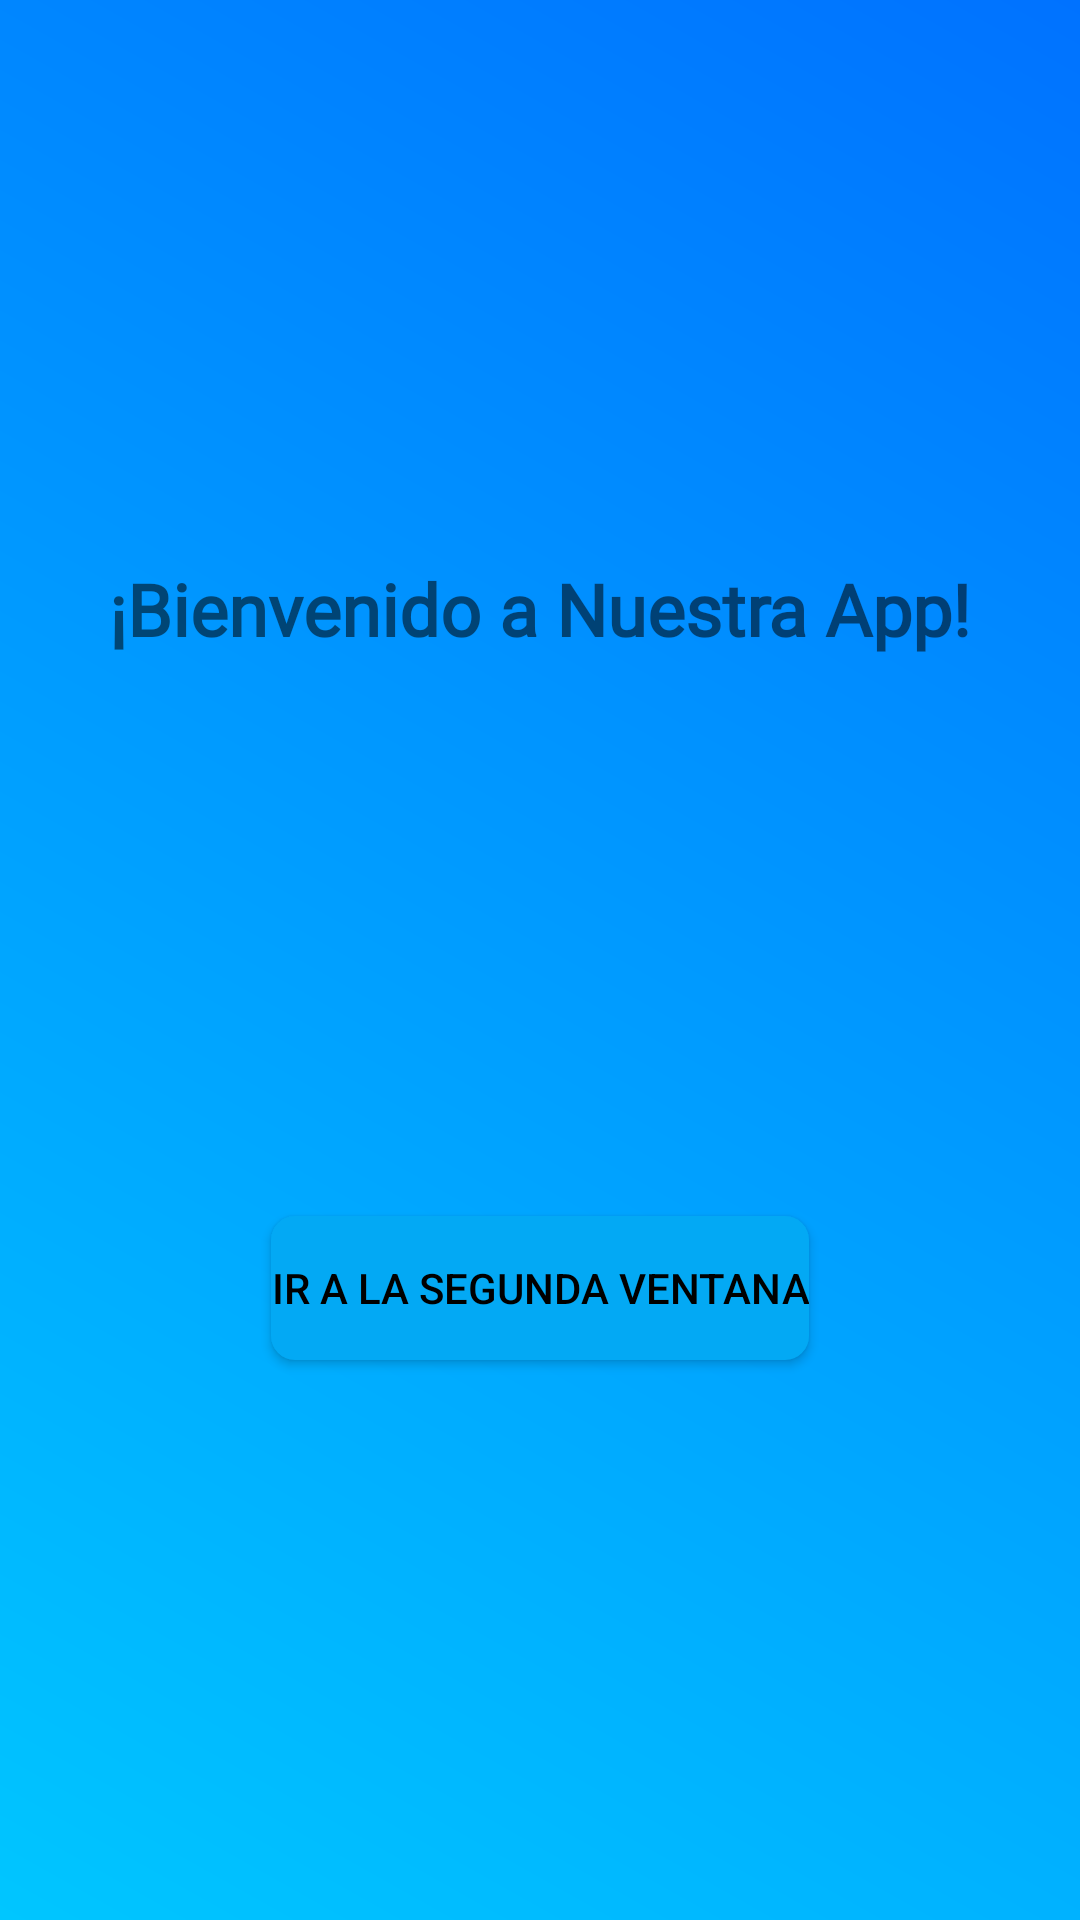

Android layout source for this screen:
<!-- AndroidManifest.xml: application theme AppTheme -->
<!-- res/layout/activity_main.xml -->
<androidx.constraintlayout.widget.ConstraintLayout
    xmlns:android="http://schemas.android.com/apk/res/android"
    xmlns:app="http://schemas.android.com/apk/res-auto"
    android:layout_width="match_parent"
    android:layout_height="match_parent"
    android:background="@drawable/background_gradient">

    <TextView
        android:id="@+id/tvWelcome"
        android:layout_width="wrap_content"
        android:layout_height="wrap_content"
        android:fontFamily="@font/my_custom_font"
        android:text="@string/welcome_message"
        android:textSize="24sp"
        android:textStyle="bold"
        app:layout_constraintTop_toTopOf="parent"
        app:layout_constraintBottom_toTopOf="@id/btnGoToSecond"
        app:layout_constraintLeft_toLeftOf="parent"
        app:layout_constraintRight_toRightOf="parent"
        app:layout_constraintVertical_bias="0.3"/>

    <Button
        android:id="@+id/btnGoToSecond"
        android:layout_width="wrap_content"
        android:layout_height="wrap_content"
        android:text="@string/btn_go_to_second"
        android:background="@drawable/button_background"
        app:layout_constraintTop_toBottomOf="@id/tvWelcome"
        app:layout_constraintBottom_toBottomOf="parent"
        app:layout_constraintLeft_toLeftOf="parent"
        app:layout_constraintRight_toRightOf="parent"
        app:layout_constraintVertical_bias="0.5"/>
</androidx.constraintlayout.widget.ConstraintLayout>
<!-- resources referenced by this layout -->
<resources>
  <!-- drawable background_gradient (drawable) -->
  <?xml version="1.0" encoding="utf-8"?>
  <shape xmlns:android="http://schemas.android.com/apk/res/android">
      <gradient
          android:type="linear"
          android:startColor="#00C6FF"
          android:endColor="#0072FF"
          android:angle="45"/>
  </shape>
  <!-- drawable button_background (drawable) -->
  <?xml version="1.0" encoding="utf-8"?>
  <selector xmlns:android="http://schemas.android.com/apk/res/android">
      <item android:state_pressed="true">
          <shape>
              <solid android:color="@color/buttonPressedColor" />
              <corners android:radius="8dp" />
          </shape>
      </item>
      <item>
          <shape>
              <solid android:color="@color/buttonNormalColor" />
              <corners android:radius="8dp" />
          </shape>
      </item>
  </selector>
  <string name="btn_go_to_second">Ir a la segunda ventana</string>
  <string name="welcome_message">¡Bienvenido a Nuestra App!</string>
  <style name="AppTheme" parent="Theme.AppCompat.Light.NoActionBar">
          <item name="colorPrimary">@color/colorPrimary</item>
          <item name="colorPrimaryDark">@color/colorPrimaryDark</item>
          <item name="colorAccent">@color/colorAccent</item>
          <item name="android:windowBackground">@color/colorBackground</item>
          <item name="android:textColorPrimary">@color/colorTextPrimary</item>
          <item name="android:textColorSecondary">@color/colorTextSecondary</item>
      </style>
  <color name="buttonPressedColor">#0288D1</color>
  <color name="buttonNormalColor">#03A9F4</color>
  <color name="colorPrimary">#6200EE</color>
  <color name="colorPrimaryDark">#3700B3</color>
  <color name="colorAccent">#03DAC5</color>
  <color name="colorBackground">#FFFFFF</color>
  <color name="colorTextPrimary">#000000</color>
  <color name="colorTextSecondary">#757575</color>
</resources>
